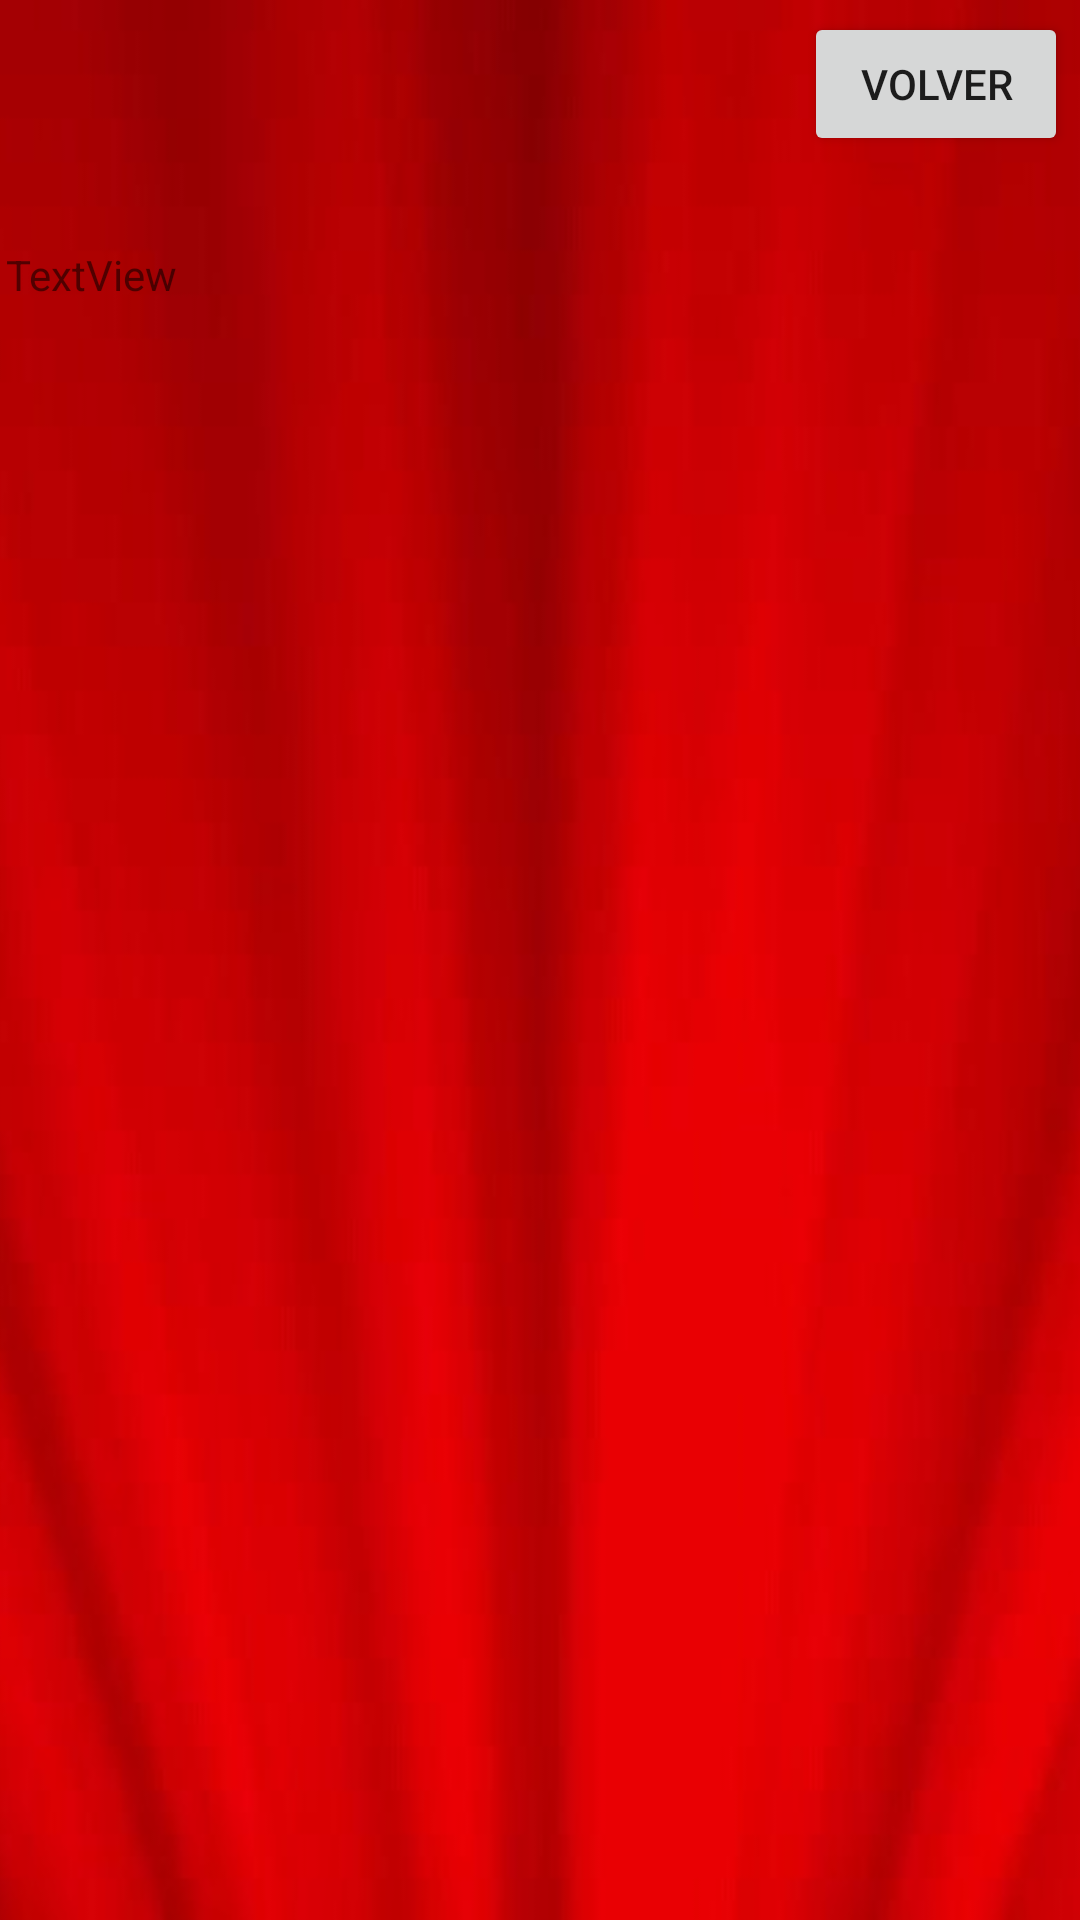

Layout XML and referenced resources for this Android screen:
<!-- AndroidManifest.xml: application theme Theme.PS_G8 -->
<!-- res/layout/activity_main6.xml -->
<?xml version="1.0" encoding="utf-8"?>
<androidx.constraintlayout.widget.ConstraintLayout xmlns:android="http://schemas.android.com/apk/res/android"
    xmlns:app="http://schemas.android.com/apk/res-auto"
    xmlns:tools="http://schemas.android.com/tools"
    android:layout_width="match_parent"
    android:layout_height="match_parent"
    tools:context=".MainActivity6">

    <ImageView
        android:id="@+id/background_Login"
        android:layout_width="1021dp"
        android:layout_height="1023dp"
        android:src="@drawable/background_lineas"
        app:layout_constraintBottom_toBottomOf="parent"
        app:layout_constraintEnd_toEndOf="parent"
        app:layout_constraintHorizontal_bias="0.472"
        app:layout_constraintStart_toStartOf="parent"
        app:layout_constraintTop_toTopOf="parent"
        app:layout_constraintVertical_bias="0.592" />

    <TextView
        android:id="@+id/titulo"
        android:layout_width="180dp"
        android:layout_height="62dp"
        android:layout_marginTop="20dp"
        android:textAppearance="@style/TextAppearance.AppCompat.Large"
        app:layout_constraintEnd_toEndOf="parent"
        app:layout_constraintHorizontal_bias="0.497"
        app:layout_constraintStart_toStartOf="parent"
        app:layout_constraintTop_toTopOf="parent" />

    <TextView
        android:id="@+id/sinopsis"
        android:layout_width="356dp"
        android:layout_height="454dp"
        android:text="TextView"
        app:layout_constraintEnd_toEndOf="parent"
        app:layout_constraintHorizontal_bias="0.49"
        app:layout_constraintStart_toStartOf="parent"
        app:layout_constraintTop_toBottomOf="@+id/titulo" />

    <TextView
        android:id="@+id/año"
        android:layout_width="70dp"
        android:layout_height="40dp"
        android:layout_marginStart="4dp"
        android:textAppearance="@style/TextAppearance.AppCompat.Large"
        app:layout_constraintBottom_toBottomOf="parent"
        app:layout_constraintEnd_toStartOf="@+id/titulo"
        app:layout_constraintHorizontal_bias="0.56"
        app:layout_constraintStart_toStartOf="parent"
        app:layout_constraintTop_toTopOf="parent"
        app:layout_constraintVertical_bias="0.041" />

    <ImageView
        android:id="@+id/imagen"
        android:layout_width="wrap_content"
        android:layout_height="wrap_content"
        app:layout_constraintBottom_toBottomOf="@id/background_Login"
        app:layout_constraintEnd_toEndOf="parent"
        app:layout_constraintHorizontal_bias="0.498"
        app:layout_constraintStart_toStartOf="parent"
        tools:srcCompat="@tools:sample/avatars" />

    <Button
        android:id="@+id/volver"
        android:layout_width="wrap_content"
        android:layout_height="wrap_content"
        android:layout_marginTop="4dp"
        android:layout_marginEnd="4dp"
        android:onClick="volverListadoPelis"
        android:text="volver"
        app:layout_constraintEnd_toEndOf="parent"
        app:layout_constraintTop_toTopOf="parent" />


</androidx.constraintlayout.widget.ConstraintLayout>
<!-- resources referenced by this layout -->
<resources>
  <!-- drawable background_lineas: jpg bitmap (drawable, 72614 bytes) -->
  <style name="Theme.PS_G8" parent="Theme.MaterialComponents.DayNight.DarkActionBar">
          
          <item name="colorPrimary">@color/purple_500</item>
          <item name="colorPrimaryVariant">@color/purple_700</item>
          <item name="colorOnPrimary">@color/white</item>
          
          <item name="colorSecondary">@color/teal_200</item>
          <item name="colorSecondaryVariant">@color/teal_700</item>
          <item name="colorOnSecondary">@color/black</item>
          
          <item name="android:statusBarColor">?attr/colorPrimaryVariant</item>
          
      </style>
  <color name="purple_500">#FF6200EE</color>
  <color name="purple_700">#FF3700B3</color>
  <color name="white">#FFFFFFFF</color>
  <color name="teal_200">#FF03DAC5</color>
  <color name="teal_700">#FF018786</color>
  <color name="black">#FF000000</color>
</resources>
